2-way image classification set "Avocado Augmneted_Dataset" from GitHub (javapa2022/Software-enfermedades-de-hojas-de-paltas); label vocabulary: disease, healthy.

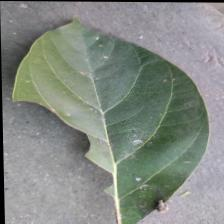
Label: disease

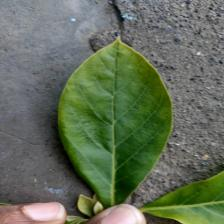
Label: healthy

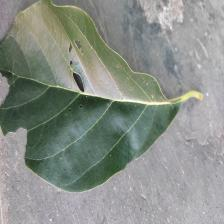
Label: healthy

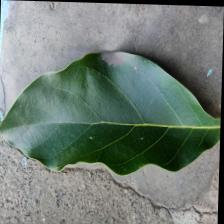
Label: disease

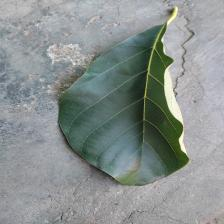
Label: healthy

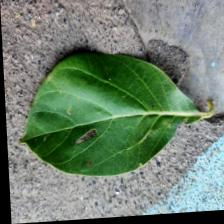
Label: disease
